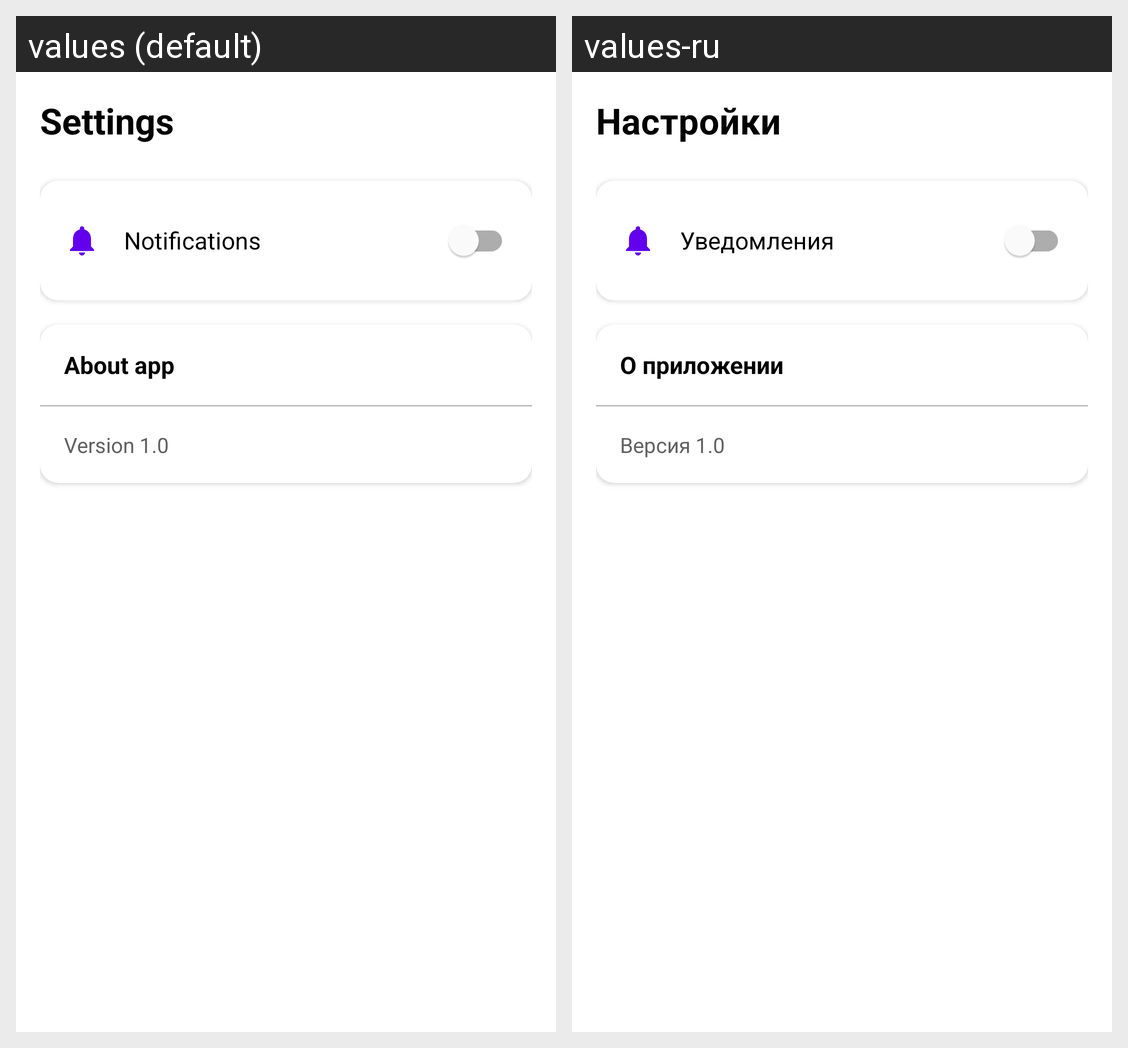

For this localized Android screen grid, give each drawn string resource with its value in every locale shown.
Android screen res/layout/fragment_settings.xml rendered under 2 locales, left to right: values (default), values-ru. Device: Nexus 5 (rendered at 1080×1920; each locale shown at half size, 540×960, under a caption strip naming it); theme Theme.CapeTown.
Strings drawn on this screen, with the default value and each locale's value (text and hints the layout hard-codes, and strings that could not be matched under every locale, appear in the picture but are not listed):

settings_title
  values: Settings
  values-ru: Настройки

notifications
  values: Notifications
  values-ru: Уведомления

about_title
  values: About app
  values-ru: О приложении

version
  values: Version 1.0
  values-ru: Версия 1.0
